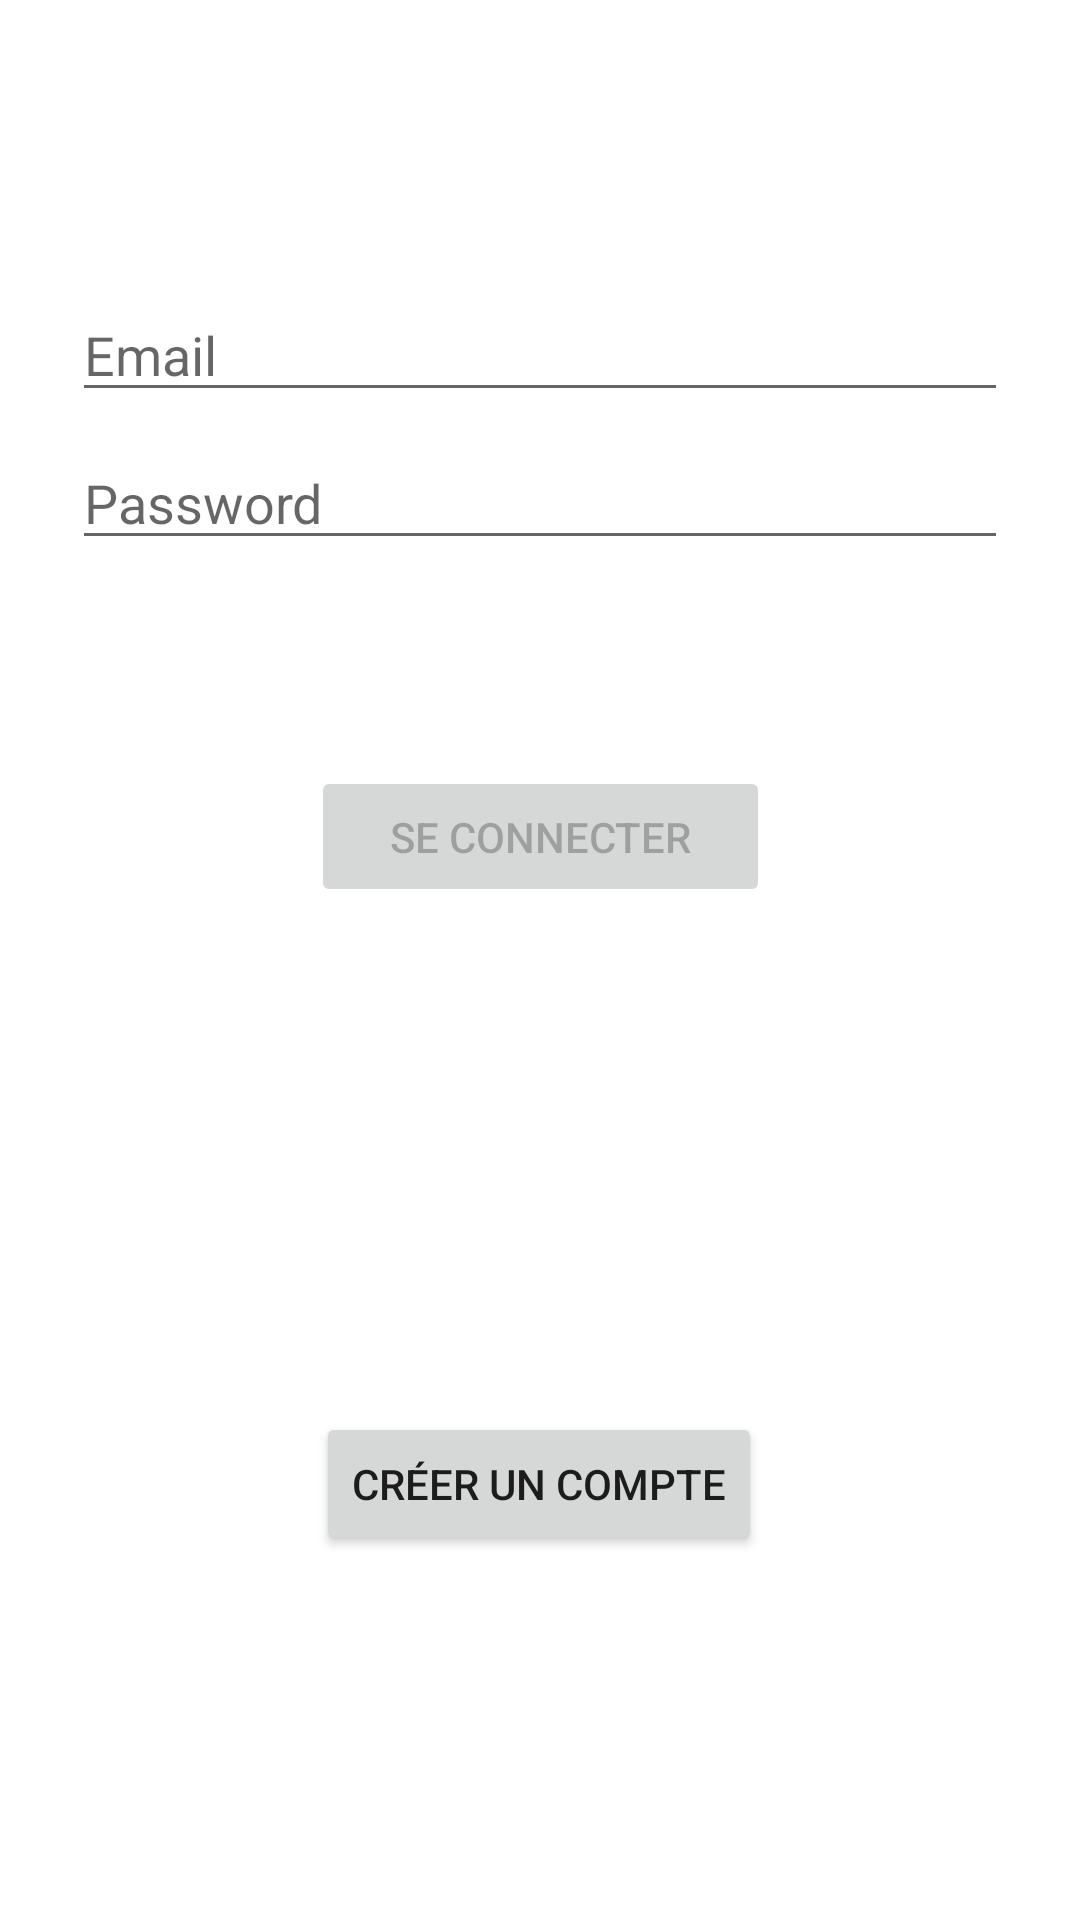

Android layout source for this screen:
<!-- AndroidManifest.xml: application theme Theme.VetCarniFood -->
<!-- res/layout/fragment_login.xml -->
<?xml version="1.0" encoding="utf-8"?>
<androidx.constraintlayout.widget.ConstraintLayout xmlns:android="http://schemas.android.com/apk/res/android"
    xmlns:app="http://schemas.android.com/apk/res-auto"
    xmlns:tools="http://schemas.android.com/tools"
    android:id="@+id/container"
    android:layout_width="match_parent"
    android:layout_height="match_parent"
    android:paddingLeft="@dimen/fragment_horizontal_margin"
    android:paddingTop="@dimen/fragment_vertical_margin"
    android:paddingRight="@dimen/fragment_horizontal_margin"
    android:paddingBottom="@dimen/fragment_vertical_margin"
    tools:context=".auth.ui.login.LoginFragment">

    <EditText
        android:id="@+id/username"
        android:layout_width="0dp"
        android:layout_height="wrap_content"
        android:layout_marginStart="24dp"
        android:layout_marginTop="96dp"
        android:layout_marginEnd="24dp"
        android:autofillHints="@string/prompt_email"
        android:hint="@string/prompt_email"
        android:inputType="textEmailAddress"
        android:selectAllOnFocus="true"
        app:layout_constraintEnd_toEndOf="parent"
        app:layout_constraintStart_toStartOf="parent"
        app:layout_constraintTop_toTopOf="parent" />

    <EditText
        android:id="@+id/password"
        android:layout_width="0dp"
        android:layout_height="wrap_content"
        android:layout_marginStart="24dp"
        android:layout_marginTop="8dp"
        android:layout_marginEnd="24dp"
        android:autofillHints="@string/prompt_password"
        android:hint="@string/prompt_password"
        android:imeActionLabel="@string/action_sign_in_short"
        android:imeOptions="actionDone"
        android:inputType="textPassword"
        android:selectAllOnFocus="true"
        app:layout_constraintEnd_toEndOf="parent"
        app:layout_constraintStart_toStartOf="parent"
        app:layout_constraintTop_toBottomOf="@+id/username" />

    <Button
        android:id="@+id/login"
        android:layout_width="153dp"
        android:layout_height="47dp"
        android:layout_gravity="start"
        android:layout_marginStart="48dp"
        android:layout_marginTop="16dp"
        android:layout_marginEnd="48dp"
        android:enabled="false"
        android:text="Se connecter"
        app:layout_constraintBottom_toTopOf="@+id/register_btn"
        app:layout_constraintEnd_toEndOf="parent"
        app:layout_constraintStart_toStartOf="parent"
        app:layout_constraintTop_toBottomOf="@+id/password"
        app:layout_constraintVertical_bias="0.238" />

    <Button
        android:id="@+id/register_btn"
        android:layout_width="wrap_content"
        android:layout_height="wrap_content"
        android:layout_gravity="start"
        android:layout_marginStart="48dp"
        android:layout_marginTop="16dp"
        android:layout_marginEnd="48dp"
        android:layout_marginBottom="64dp"
        android:text="Créer un compte"
        app:layout_constraintBottom_toBottomOf="parent"
        app:layout_constraintEnd_toEndOf="parent"
        app:layout_constraintHorizontal_bias="0.496"
        app:layout_constraintStart_toStartOf="parent"
        app:layout_constraintTop_toBottomOf="@+id/password"
        app:layout_constraintVertical_bias="0.824" />

    <ProgressBar
        android:id="@+id/loading"
        android:layout_width="wrap_content"
        android:layout_height="wrap_content"
        android:layout_gravity="center"
        android:layout_marginStart="32dp"
        android:layout_marginTop="64dp"
        android:layout_marginEnd="32dp"
        android:layout_marginBottom="64dp"
        android:visibility="gone"
        app:layout_constraintBottom_toBottomOf="parent"
        app:layout_constraintEnd_toEndOf="@+id/password"
        app:layout_constraintStart_toStartOf="@+id/password"
        app:layout_constraintTop_toTopOf="parent"
        app:layout_constraintVertical_bias="0.3" />
</androidx.constraintlayout.widget.ConstraintLayout>
<!-- resources referenced by this layout -->
<resources>
  <string name="action_sign_in_short">Sign in</string>
  <string name="prompt_email">Email</string>
  <string name="prompt_password">Password</string>
  <style name="Theme.VetCarniFood" parent="Theme.MaterialComponents.DayNight.DarkActionBar">
          
          <item name="colorPrimary">@color/purple_500</item>
          <item name="colorPrimaryVariant">@color/purple_700</item>
          <item name="colorOnPrimary">@color/white</item>
          
          <item name="colorSecondary">@color/teal_200</item>
          <item name="colorSecondaryVariant">@color/teal_700</item>
          <item name="colorOnSecondary">@color/black</item>
          
          <item name="android:statusBarColor" tools:targetApi="l">?attr/colorPrimaryVariant</item>
          
      </style>
  <!-- not gathered from this repository: default colours our renderer supplied (Android Studio template values) -->
  <color name="purple_500">#FF6200EE</color>
  <color name="purple_700">#FF3700B3</color>
  <color name="teal_200">#FF03DAC5</color>
  <color name="teal_700">#FF018786</color>
  <color name="black">#FF000000</color>
  <color name="white">#FFFFFFFF</color>
</resources>
